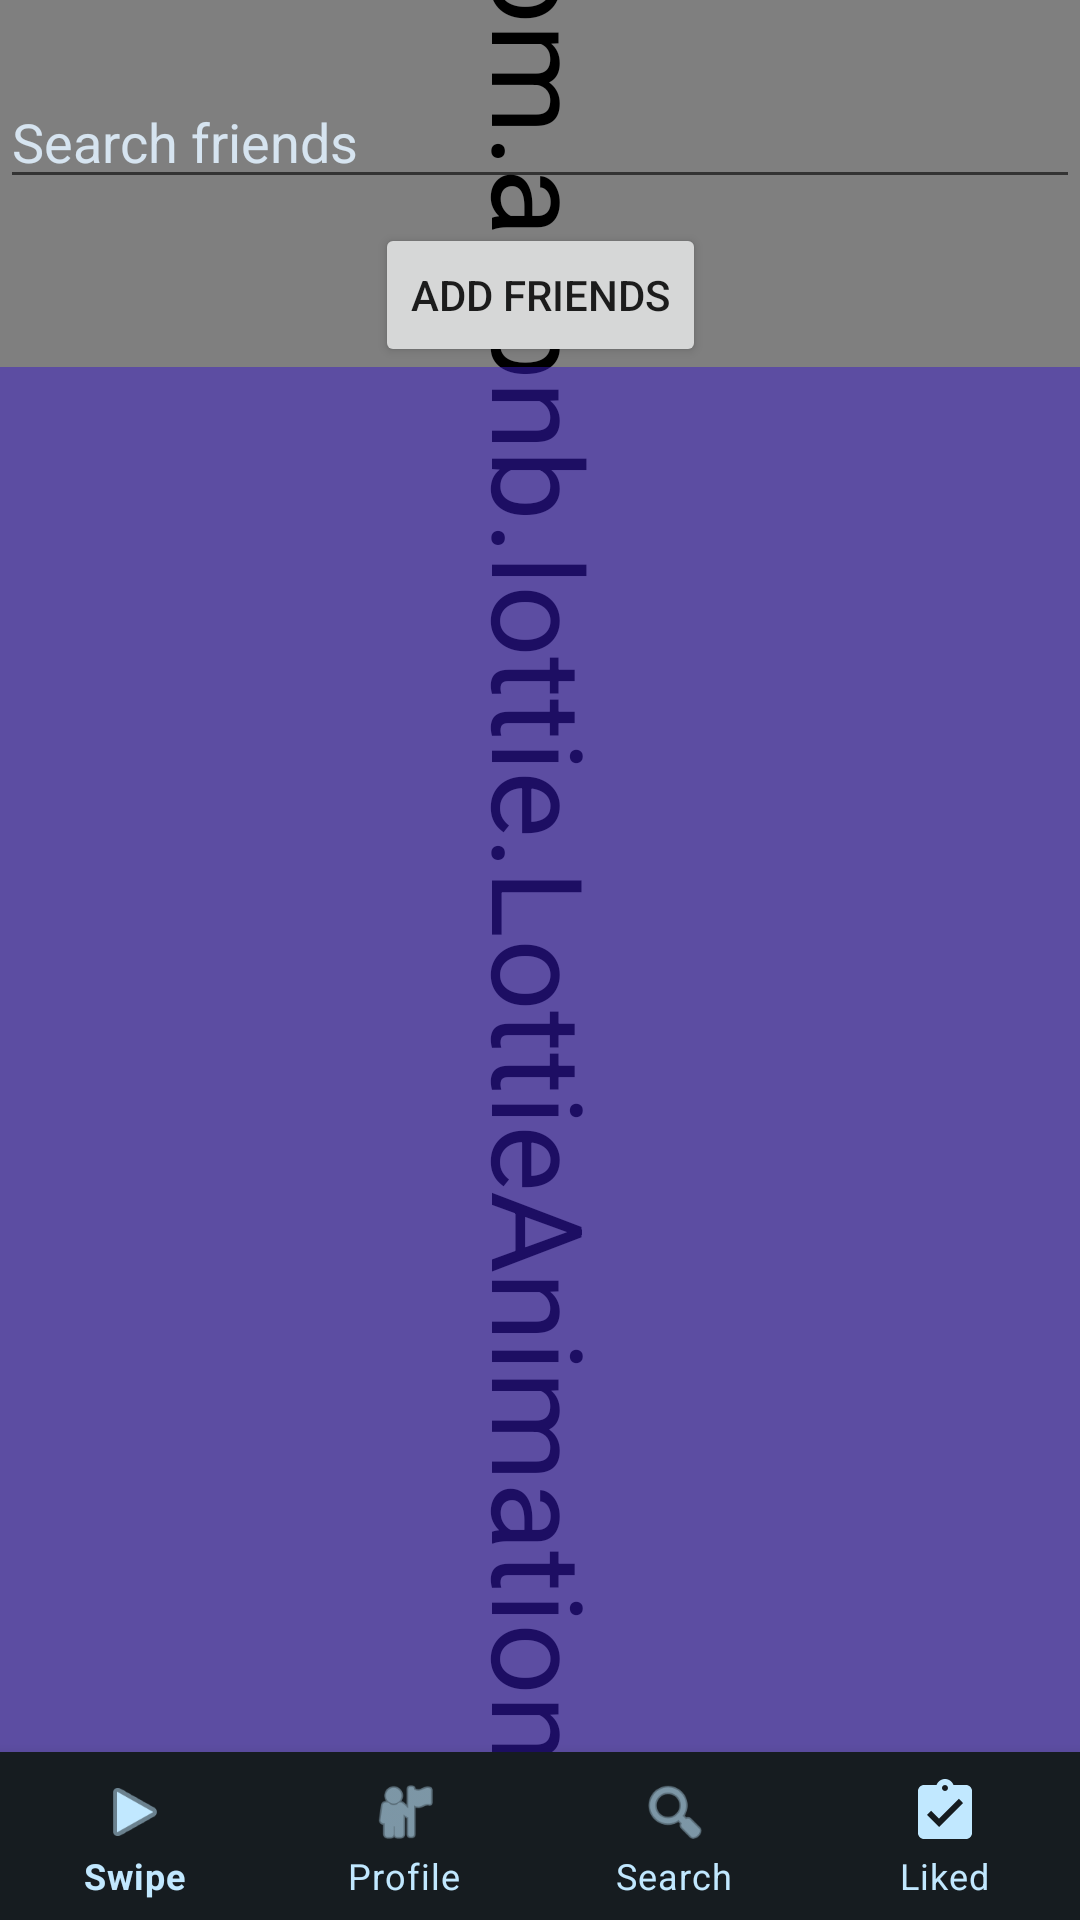

Produce the Android XML layout that renders to this screen, including the resource entries it uses.
<!-- AndroidManifest.xml: application theme Theme.MyApplication2 -->
<!-- res/layout/activity_friends_list.xml -->
<?xml version="1.0" encoding="utf-8"?>
<FrameLayout
    xmlns:android="http://schemas.android.com/apk/res/android"
    xmlns:app="http://schemas.android.com/apk/res-auto"
    android:layout_width="match_parent"
    android:layout_height="match_parent">


    <com.airbnb.lottie.LottieAnimationView
        android:id="@+id/animation_view"
        android:layout_width="match_parent"
        android:layout_height="match_parent"
        android:rotation="90"
        android:scaleX="3"
        android:scaleY="3"
        app:lottie_autoPlay="true"
        app:lottie_loop="true"
        app:lottie_rawRes="@raw/animationbg" />


    <androidx.constraintlayout.widget.ConstraintLayout
        xmlns:android="http://schemas.android.com/apk/res/android"
        xmlns:app="http://schemas.android.com/apk/res-auto"
        xmlns:tools="http://schemas.android.com/tools"
        android:layout_width="match_parent"
        android:layout_height="match_parent"
        android:background="@android:color/transparent"
        android:paddingTop="25dp"
        >

        <EditText
            android:id="@+id/searchInput"
            android:layout_width="0dp"
            android:layout_height="wrap_content"
            android:hint="Search friends"
            android:textColorHint="#D6E4F0"
            android:textColor="#ffffffff"
            app:layout_constraintTop_toTopOf="parent"
            app:layout_constraintStart_toStartOf="parent"
            app:layout_constraintEnd_toEndOf="parent" />

        <Button
            android:id="@+id/btnAddFriend"
            android:layout_width="wrap_content"
            android:layout_height="wrap_content"
            android:text="Add Friends"
            android:textColorHint="#FFFFFFFF"
            app:layout_constraintTop_toBottomOf="@id/searchInput"
            app:layout_constraintStart_toStartOf="parent"
            app:layout_constraintEnd_toEndOf="parent"
            android:layout_marginTop="8dp"/>

        <androidx.recyclerview.widget.RecyclerView
            android:id="@+id/friendsRecyclerView"
            android:layout_width="0dp"
            android:layout_height="0dp"
            app:layout_constraintTop_toBottomOf="@id/btnAddFriend"
            app:layout_constraintBottom_toBottomOf="parent"
            app:layout_constraintStart_toStartOf="parent"
            app:layout_constraintEnd_toEndOf="parent"
            android:textColor="#ffffffff"
            android:background="#803B1CC6"/>

        <com.google.android.material.bottomnavigation.BottomNavigationView
            android:id="@+id/bottom_nav"
            android:layout_width="0dp"
            android:layout_height="wrap_content"
            app:menu="@menu/bottom_nav_menu"
            app:itemBackground="@color/material_dynamic_neutral_variant10"
            app:itemIconTint="@color/material_dynamic_primary90"
            app:itemTextColor="@color/material_dynamic_primary90"
            app:layout_constraintBottom_toBottomOf="parent"
            app:layout_constraintStart_toStartOf="parent"
            app:labelVisibilityMode="labeled"
            app:layout_constraintEnd_toEndOf="parent" />

    </androidx.constraintlayout.widget.ConstraintLayout>
</FrameLayout>
<!-- resources referenced by this layout -->
<resources>
  <style name="Theme.MyApplication2" parent="Theme.MaterialComponents.DayNight.NoActionBar">
          
          <item name="colorPrimary">#18193A</item>
          <item name="colorPrimaryVariant">#18193A</item>
          <item name="colorOnPrimary">@color/white</item>
  
          
          <item name="colorSecondary">#18193A</item>
          <item name="colorSecondaryVariant">#18193A</item>
          <item name="colorOnSecondary">@color/white</item>
  
          
          <item name="android:statusBarColor">@android:color/transparent</item>
          <item name="android:windowLightStatusBar">false</item>
          <item name="android:windowTranslucentStatus">true</item>
  
          
          <item name="windowActionBar">false</item>
          <item name="windowNoTitle">true</item>
      </style>
  <!-- not gathered from this repository: default colours our renderer supplied (Android Studio template values) -->
  <color name="white">#FFFFFFFF</color>
</resources>
